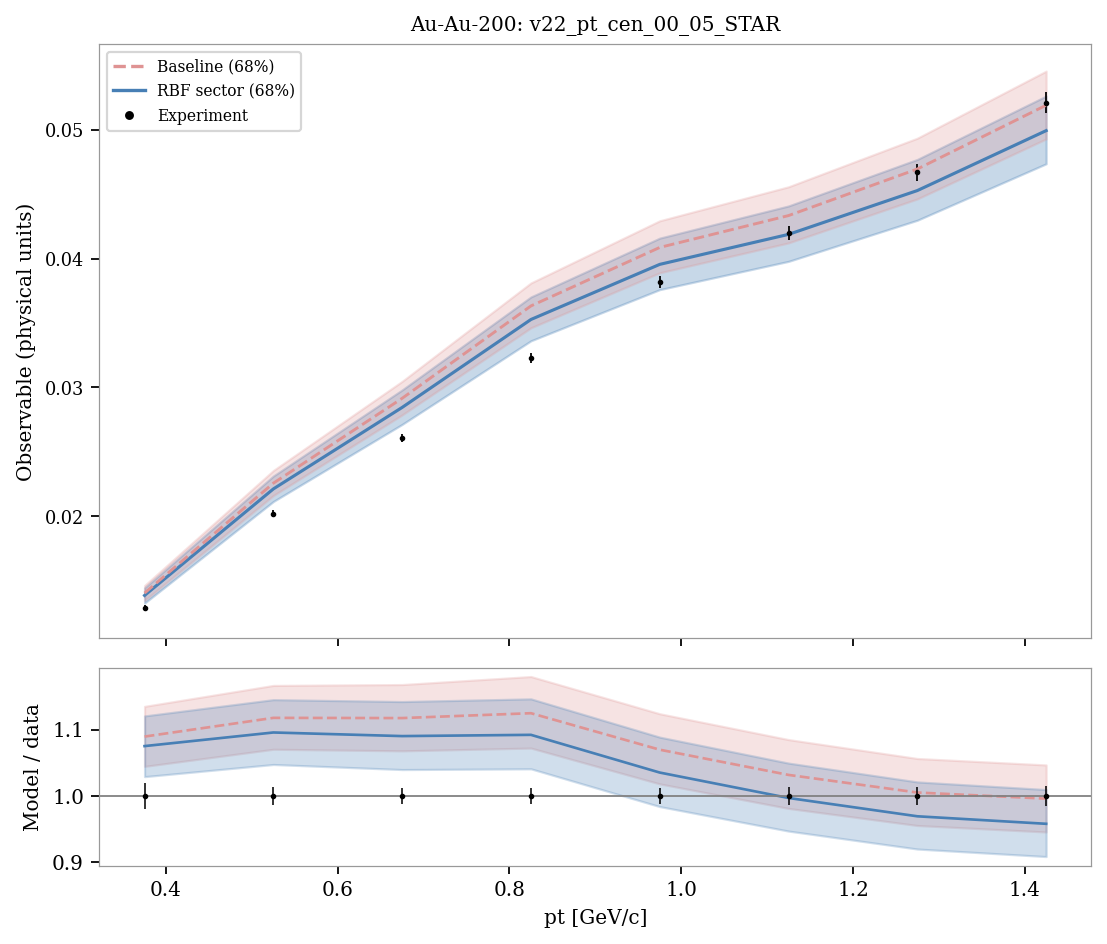

Data behind this chart, as committed beside it:
system, observable, bin_index, bin_low, bin_high, center, experiment, experimental_std, baseline_q05, sector_q05, baseline_q16, sector_q16, baseline_median, sector_median, baseline_q84, sector_q84, baseline_q95, sector_q95, baseline_median_over_data, sector_median_over_data
Au-Au-200, v22_pt_cen_00_05_STAR, 0, 0.3, 0.45, 0.375, 0.0129, 0.00025, 0.01311, 0.0129, 0.01347, 0.01328, 0.01405, 0.01387, 0.01464, 0.01445, 0.015, 0.01491, 1.089, 1.075
Au-Au-200, v22_pt_cen_00_05_STAR, 1, 0.45, 0.6, 0.525, 0.0202, 0.00028, 0.02099, 0.0205, 0.02162, 0.02116, 0.02258, 0.02213, 0.02356, 0.02313, 0.02409, 0.02387, 1.118, 1.096
Au-Au-200, v22_pt_cen_00_05_STAR, 2, 0.6, 0.75, 0.675, 0.0261, 0.00032, 0.02702, 0.02622, 0.02787, 0.02714, 0.02916, 0.02845, 0.03048, 0.02981, 0.03119, 0.03075, 1.117, 1.09
Au-Au-200, v22_pt_cen_00_05_STAR, 3, 0.75, 0.9, 0.825, 0.0323, 0.00038, 0.03361, 0.03237, 0.03463, 0.03362, 0.03632, 0.03527, 0.03811, 0.03702, 0.03891, 0.03823, 1.125, 1.092
Au-Au-200, v22_pt_cen_00_05_STAR, 4, 0.9, 1.05, 0.975, 0.0382, 0.00046, 0.0377, 0.03618, 0.0389, 0.03759, 0.04086, 0.03955, 0.04293, 0.04158, 0.04397, 0.04296, 1.07, 1.035
Au-Au-200, v22_pt_cen_00_05_STAR, 5, 1.05, 1.2, 1.125, 0.042, 0.00055, 0.03996, 0.03826, 0.04121, 0.03978, 0.04333, 0.04187, 0.04556, 0.04408, 0.04675, 0.0455, 1.032, 0.997
Au-Au-200, v22_pt_cen_00_05_STAR, 6, 1.2, 1.35, 1.275, 0.0467, 0.00065, 0.04325, 0.04124, 0.04462, 0.04297, 0.04694, 0.04527, 0.04933, 0.04769, 0.05077, 0.04928, 1.005, 0.9694
Au-Au-200, v22_pt_cen_00_05_STAR, 7, 1.35, 1.5, 1.425, 0.0521, 0.00079, 0.04778, 0.04548, 0.04928, 0.04735, 0.05189, 0.04992, 0.05453, 0.0526, 0.05617, 0.05436, 0.996, 0.9581
